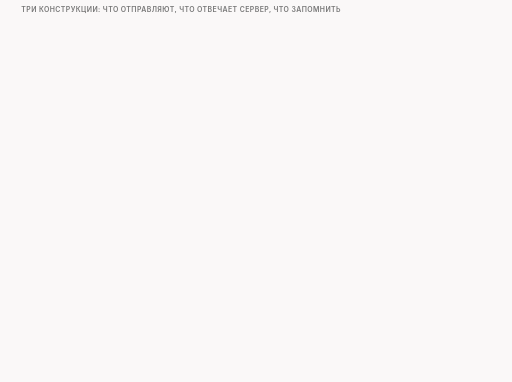
t = 0.00 s
t = 1.50 s: frame unchanged from t = 0.00 s, image omitted
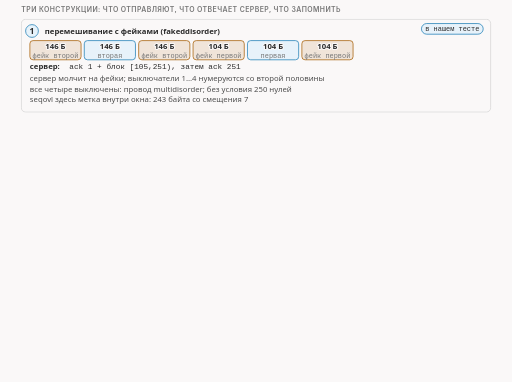
t = 2.45 s
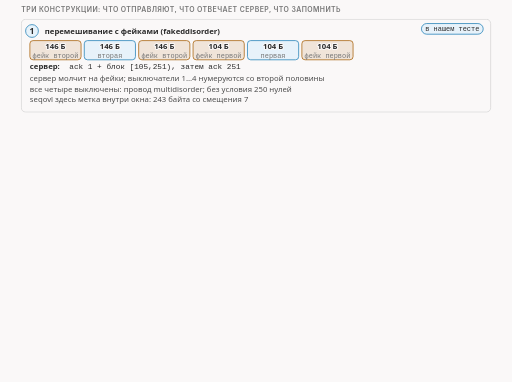
t = 4.59 s
t = 6.73 s: frame unchanged from t = 4.59 s, image omitted
t = 8.86 s: frame unchanged from t = 4.59 s, image omitted

The animated SVG that drew these frames (rendered in a browser with its animation timeline set to each time). Animation: 8 CSS @keyframes rules; frames cover the first 8.86 s, repeats indefinitely.

<svg xmlns="http://www.w3.org/2000/svg" class="v08-s20-three-constructions-table" viewBox="0 0 960 716" width="960" height="716" role="img" aria-labelledby="v08-s20-three-constructions-table-t v08-s20-three-constructions-table-d">
<title id="v08-s20-three-constructions-table-t">Три конструкции: сводка</title>
<desc id="v08-s20-three-constructions-table-d">Сводка по трём конструкциям: перемешивание с фейками отправляет шесть пакетов, фейк второй половины в 146 байт, настоящая вторая, ещё фейк второй, потом то же с первой половиной в 104 байта, сервер сначала держит вторую половину в стороне и ждёт байт номер 251, выключатели нумеруются со второй половины, при всех выключенных остаётся провод multidisorder, без условия приложение получает 250 нулей, а seqovl здесь метка внутри окна; имя между двойниками отправляет пять пакетов, 97, двойник в 15, имя в 15, тот же двойник и хвост в 138 байт, сервер ждёт байт номер 98, потом 251, двойник той же длины один на вызов, шаблон подгоняется под длину, без условия сервер видит чужое имя, midhost режет настоящее имя, disorder_after отправляет хвост наоборот, а pos функция не читает; пара из двух экземпляров, fake и после него multisplit, отправляет фейк в 680 байт и три настоящие части в 1, 103 и 146 байт, сервер ждёт байт номер 2 и затем 251, условие у fake не касается частей, а оригинал выбрасывается один раз; все числа относятся к нашему приёмнику и нашей игрушечной модели.</desc>
<style>.v08-s20-three-constructions-table{--fg:var(--dark,#2b2b2b);--fg2:var(--darkgray,#4e4e4e);--mute:var(--gray,#767676);--line:var(--lightgray,#d4d4d4);--acc:var(--secondary,#1f7fb5);--tint:var(--highlight,rgba(178,225,255,.28));--bg:var(--light,#faf8f8);--rej:#c4372b;--rejt:rgba(196,55,43,.10);--ok:#237a4b;--okt:rgba(35,122,75,.11);--amb:#a8610a;--ambt:rgba(168,97,10,.13)}
@media (prefers-color-scheme:dark){.v08-s20-three-constructions-table{--fg:var(--dark,#ebebec);--fg2:var(--darkgray,#d4d4d4);--mute:var(--gray,#9a9a9a);--line:var(--lightgray,#4a474a);--acc:var(--secondary,#b2e1ff);--tint:var(--highlight,rgba(178,225,255,.14));--bg:var(--light,#161618);--rej:#ff8f80;--rejt:rgba(255,143,128,.14);--ok:#7fd9a1;--okt:rgba(127,217,161,.13);--amb:#f0b866;--ambt:rgba(240,184,102,.14)}}
.v08-s20-three-constructions-table .bg{fill:var(--bg)}
.v08-s20-three-constructions-table text{font-family:var(--bodyFont,'Source Sans 3'),system-ui,-apple-system,'Segoe UI',Roboto,sans-serif;font-size:16px;fill:var(--fg2);paint-order:stroke;stroke:var(--bg);stroke-width:4px;stroke-linejoin:round}
.v08-s20-three-constructions-table .tk{font-weight:600;fill:var(--fg)}
.v08-s20-three-constructions-table .sm{font-size:14.5px}
.v08-s20-three-constructions-table .m{font-family:var(--codeFont,'JetBrains Mono'),ui-monospace,'Cascadia Code',Consolas,monospace;font-size:14.5px}
.v08-s20-three-constructions-table .mk{font-family:var(--codeFont,'JetBrains Mono'),ui-monospace,'Cascadia Code',Consolas,monospace;font-size:14.5px;font-weight:600;fill:var(--fg)}
.v08-s20-three-constructions-table .hx{font-family:var(--codeFont,'JetBrains Mono'),ui-monospace,'Cascadia Code',Consolas,monospace;font-size:14px;font-weight:600;fill:var(--fg);stroke:none}
.v08-s20-three-constructions-table .ix{font-family:var(--codeFont,'JetBrains Mono'),ui-monospace,'Cascadia Code',Consolas,monospace;font-size:13px;fill:var(--mute);stroke:none}
.v08-s20-three-constructions-table .big{font-size:22px}
.v08-s20-three-constructions-table .ml{font-family:var(--codeFont,'JetBrains Mono'),ui-monospace,'Cascadia Code',Consolas,monospace;font-size:17px;font-weight:600;fill:var(--fg)}
.v08-s20-three-constructions-table .cap{font-family:var(--headerFont,Inter),system-ui,-apple-system,'Segoe UI',Roboto,sans-serif;font-size:13px;font-weight:600;letter-spacing:.06em;text-transform:uppercase;fill:var(--mute)}
.v08-s20-three-constructions-table .mu{fill:var(--mute)}.v08-s20-three-constructions-table .fg{fill:var(--fg)}.v08-s20-three-constructions-table .acc{fill:var(--acc)}.v08-s20-three-constructions-table .rej{fill:var(--rej)}.v08-s20-three-constructions-table .ok{fill:var(--ok)}.v08-s20-three-constructions-table .amb{fill:var(--amb)}
.v08-s20-three-constructions-table .c{text-anchor:middle}.v08-s20-three-constructions-table .r{text-anchor:end}.v08-s20-three-constructions-table .ns{stroke:none}
.v08-s20-three-constructions-table .bx{fill:var(--bg);stroke:var(--line);stroke-width:1.4}
.v08-s20-three-constructions-table .bxs{fill:var(--bg);stroke:var(--mute);stroke-width:1.4}
.v08-s20-three-constructions-table .bxa{fill:var(--tint);stroke:var(--acc);stroke-width:1.4}
.v08-s20-three-constructions-table .bxr{fill:var(--rejt);stroke:var(--rej);stroke-width:1.4}
.v08-s20-three-constructions-table .bxo{fill:var(--okt);stroke:var(--ok);stroke-width:1.4}
.v08-s20-three-constructions-table .bxb{fill:var(--ambt);stroke:var(--amb);stroke-width:1.4}
.v08-s20-three-constructions-table .pl{fill:var(--bg);stroke:var(--fg);stroke-width:1.6}
.v08-s20-three-constructions-table .fs{fill:var(--mute);fill-opacity:.22;stroke:none}
.v08-s20-three-constructions-table .bxg{fill:var(--mute);fill-opacity:.2;stroke:var(--mute);stroke-width:1.4}
.v08-s20-three-constructions-table .bxn{fill:none;stroke:var(--fg);stroke-width:2}
.v08-s20-three-constructions-table .bxd{fill:none;stroke:var(--mute);stroke-width:1.3;stroke-dasharray:5 4}
.v08-s20-three-constructions-table .fa{fill:var(--tint);stroke:none}.v08-s20-three-constructions-table .fr{fill:var(--rejt);stroke:none}.v08-s20-three-constructions-table .fb{fill:var(--ambt);stroke:none}.v08-s20-three-constructions-table .fo{fill:var(--okt);stroke:none}
.v08-s20-three-constructions-table .lm{fill:none;stroke:var(--mute);stroke-width:1.4}
.v08-s20-three-constructions-table .lmd{fill:none;stroke:var(--mute);stroke-width:1.4;stroke-dasharray:5 4}
.v08-s20-three-constructions-table .la{fill:none;stroke:var(--acc);stroke-width:2}
.v08-s20-three-constructions-table .lf{fill:none;stroke:var(--fg2);stroke-width:2}
.v08-s20-three-constructions-table .lr{fill:none;stroke:var(--rej);stroke-width:2.4}
.v08-s20-three-constructions-table .lcut{fill:none;stroke:var(--rej);stroke-width:1.8;stroke-dasharray:6 4}
.v08-s20-three-constructions-table .lb{fill:none;stroke:var(--amb);stroke-width:2}
.v08-s20-three-constructions-table .lo{fill:none;stroke:var(--ok);stroke-width:2.4}
.v08-s20-three-constructions-table .hf{fill:var(--fg2)}.v08-s20-three-constructions-table .ha{fill:var(--acc)}.v08-s20-three-constructions-table .hr{fill:var(--rej)}.v08-s20-three-constructions-table .hm{fill:var(--mute)}.v08-s20-three-constructions-table .hb{fill:var(--amb)}
.v08-s20-three-constructions-table .fun{fill:var(--tint);stroke:var(--acc);stroke-width:1;stroke-opacity:.55}
.v08-s20-three-constructions-table .a{animation-duration:80s;animation-timing-function:cubic-bezier(.3,.6,.25,1);animation-iteration-count:infinite;animation-fill-mode:both}
@media (prefers-reduced-motion:reduce){.v08-s20-three-constructions-table .a{animation:none}.v08-s20-three-constructions-table .tr{display:none}}
.v08-s20-three-constructions-table .fl{fill:var(--bg);stroke:none}
.v08-s20-three-constructions-table .bxw{fill:var(--bg);stroke:var(--amb);stroke-width:1.4;stroke-dasharray:5 4}
.v08-s20-three-constructions-table .bxwa{fill:var(--bg);stroke:var(--acc);stroke-width:1.4;stroke-dasharray:5 4}
.v08-s20-three-constructions-table .bxrd{fill:none;stroke:var(--rej);stroke-width:2.4;stroke-dasharray:6 4}
.v08-s20-three-constructions-table .lbd{fill:none;stroke:var(--amb);stroke-width:2;stroke-dasharray:6 4}
.v08-s20-three-constructions-table .bxz{fill:var(--mute);fill-opacity:.28;stroke:var(--mute);stroke-width:1.2}
.v08-s20-three-constructions-table .bxoo{fill:var(--bg);stroke:var(--ok);stroke-width:2.2}
.v08-s20-three-constructions-table .bxbb{fill:var(--bg);stroke:var(--amb);stroke-width:2.2}
.v08-s20-three-constructions-table .bxrr{fill:var(--bg);stroke:var(--rej);stroke-width:2.2}
.v08-s20-three-constructions-table .bxaa{fill:var(--bg);stroke:var(--acc);stroke-width:2.2}
@keyframes v08-s20-three-constructions-table-k1{0.0%{opacity:0}2.5%{opacity:0}3.063%{opacity:1}97.875%{opacity:1}98.625%{opacity:0}100%{opacity:0}}.v08-s20-three-constructions-table .e1{animation-name:v08-s20-three-constructions-table-k1}@keyframes v08-s20-three-constructions-table-k2{0.0%{opacity:0}13.75%{opacity:0}14.312%{opacity:1}97.875%{opacity:1}98.625%{opacity:0}100%{opacity:0}}.v08-s20-three-constructions-table .e2{animation-name:v08-s20-three-constructions-table-k2}@keyframes v08-s20-three-constructions-table-k3{0.0%{opacity:0}25.0%{opacity:0}25.562%{opacity:1}97.875%{opacity:1}98.625%{opacity:0}100%{opacity:0}}.v08-s20-three-constructions-table .e3{animation-name:v08-s20-three-constructions-table-k3}@keyframes v08-s20-three-constructions-table-k4{0.0%{opacity:0}37.5%{opacity:0}38.062%{opacity:1}97.875%{opacity:1}98.625%{opacity:0}100%{opacity:0}}.v08-s20-three-constructions-table .e4{animation-name:v08-s20-three-constructions-table-k4}@keyframes v08-s20-three-constructions-table-k5{0.0%{opacity:0}38.75%{opacity:0}39.312%{opacity:1}97.875%{opacity:1}98.625%{opacity:0}100%{opacity:0}}.v08-s20-three-constructions-table .e5{animation-name:v08-s20-three-constructions-table-k5}@keyframes v08-s20-three-constructions-table-k6{0.0%{opacity:0}40.0%{opacity:0}40.562%{opacity:1}97.875%{opacity:1}98.625%{opacity:0}100%{opacity:0}}.v08-s20-three-constructions-table .e6{animation-name:v08-s20-three-constructions-table-k6}@keyframes v08-s20-three-constructions-table-k7{0.0%{opacity:0}41.25%{opacity:0}41.812%{opacity:1}97.875%{opacity:1}98.625%{opacity:0}100%{opacity:0}}.v08-s20-three-constructions-table .e7{animation-name:v08-s20-three-constructions-table-k7}@keyframes v08-s20-three-constructions-table-k8{0.0%{opacity:0}42.5%{opacity:0}43.062%{opacity:1}97.875%{opacity:1}98.625%{opacity:0}100%{opacity:0}}.v08-s20-three-constructions-table .e8{animation-name:v08-s20-three-constructions-table-k8}</style>
<rect class="bg" x="0" y="0" width="960" height="716"/>
<g><text class="cap" x="40" y="22">три конструкции: что отправляют, что отвечает сервер, что запомнить</text></g>
<g class="a e1"><rect class="bx" x="40" y="36" width="880" height="174" rx="8"/><circle class="bxa" cx="60" cy="58" r="12"/><text class="tk c ns" x="60" y="63">1</text><text class="sm tk" x="84" y="63">перемешивание с фейками (fakeddisorder)</text><rect class="bxb" x="56" y="76" width="96" height="36" rx="6"/><text class="sm tk c" x="104" y="92">146 Б</text><text class="ix c" x="104" y="109">фейк второй</text><rect class="bxa" x="158" y="76" width="96" height="36" rx="6"/><text class="sm tk c" x="206" y="92">146 Б</text><text class="ix c" x="206" y="109">вторая</text><rect class="bxb" x="260" y="76" width="96" height="36" rx="6"/><text class="sm tk c" x="308" y="92">146 Б</text><text class="ix c" x="308" y="109">фейк второй</text><rect class="bxb" x="362" y="76" width="96" height="36" rx="6"/><text class="sm tk c" x="410" y="92">104 Б</text><text class="ix c" x="410" y="109">фейк первой</text><rect class="bxa" x="464" y="76" width="96" height="36" rx="6"/><text class="sm tk c" x="512" y="92">104 Б</text><text class="ix c" x="512" y="109">первая</text><rect class="bxb" x="566" y="76" width="96" height="36" rx="6"/><text class="sm tk c" x="614" y="92">104 Б</text><text class="ix c" x="614" y="109">фейк первой</text><text class="sm tk" x="56" y="130">сервер:</text><text class="m fg" x="130" y="130">ack 1 + блок [105,251), затем ack 251</text><text class="sm" x="56" y="152">сервер молчит на фейки; выключатели 1…4 нумеруются со второй половины</text><text class="sm" x="56" y="172">все четыре выключены: провод multidisorder; без условия 250 нулей</text><text class="sm" x="56" y="192">seqovl здесь метка внутри окна: 243 байта со смещения 7</text><rect class="bxa" x="790.2" y="44" width="115.8" height="20" rx="10"/><text class="ix c fg" x="848.1" y="58">в нашем тесте</text></g>
<g class="a e2"><rect class="bx" x="40" y="222" width="880" height="174" rx="8"/><circle class="bxa" cx="60" cy="244" r="12"/><text class="tk c ns" x="60" y="249">2</text><text class="sm tk" x="84" y="249">имя между двойниками (hostfakesplit)</text><rect class="bxa" x="56" y="262" width="112" height="36" rx="6"/><text class="sm tk c" x="112" y="278">97 Б</text><text class="ix c" x="112" y="295">до имени</text><rect class="bxb" x="174" y="262" width="112" height="36" rx="6"/><text class="sm tk c" x="230" y="278">15 Б</text><text class="ix c" x="230" y="295">двойник</text><rect class="bxa" x="292" y="262" width="112" height="36" rx="6"/><text class="sm tk c" x="348" y="278">15 Б</text><text class="ix c" x="348" y="295">имя</text><rect class="bxb" x="410" y="262" width="112" height="36" rx="6"/><text class="sm tk c" x="466" y="278">15 Б</text><text class="ix c" x="466" y="295">двойник</text><rect class="bxa" x="528" y="262" width="112" height="36" rx="6"/><text class="sm tk c" x="584" y="278">138 Б</text><text class="ix c" x="584" y="295">хвост</text><text class="sm tk" x="56" y="316">сервер:</text><text class="m fg" x="130" y="316">ack 98, затем ack 251</text><text class="sm" x="56" y="338">двойник той же длины, один на вызов, уходит дважды; шаблон host под длину</text><text class="sm" x="56" y="358">без условия сервер видит чужое имя; pos функция не читает</text><text class="sm" x="56" y="378">midhost режет настоящее имя (смещения 98…111); disorder_after: хвост наоборот (с 113)</text><rect class="bxa" x="790.2" y="230" width="115.8" height="20" rx="10"/><text class="ix c fg" x="848.1" y="244">в нашем тесте</text></g>
<g class="a e3"><rect class="bx" x="40" y="408" width="880" height="154" rx="8"/><circle class="bxa" cx="60" cy="430" r="12"/><text class="tk c ns" x="60" y="435">3</text><text class="sm tk" x="84" y="435">два экземпляра: fake, а после него multisplit</text><rect class="bxb" x="56" y="448" width="112" height="36" rx="6"/><text class="sm tk c" x="112" y="464">680 Б</text><text class="ix c" x="112" y="481">фейк</text><rect class="bxa" x="174" y="448" width="112" height="36" rx="6"/><text class="sm tk c" x="230" y="464">1 Б</text><text class="ix c" x="230" y="481">часть 1</text><rect class="bxa" x="292" y="448" width="112" height="36" rx="6"/><text class="sm tk c" x="348" y="464">103 Б</text><text class="ix c" x="348" y="481">часть 2</text><rect class="bxa" x="410" y="448" width="112" height="36" rx="6"/><text class="sm tk c" x="466" y="464">146 Б</text><text class="ix c" x="466" y="481">часть 3</text><text class="sm tk" x="56" y="502">сервер:</text><text class="m fg" x="130" y="502">ack 2, затем ack 251</text><text class="sm" x="56" y="524">условие у fake не касается частей: настоящие части идут без MD5</text><text class="sm" x="56" y="544">оригинал выбрасывается один раз, поэтому его на проводе нет</text><rect class="bxa" x="790.2" y="416" width="115.8" height="20" rx="10"/><text class="ix c fg" x="848.1" y="430">в нашем тесте</text></g>
<g class="a e4"><text class="cap" x="40" y="580">откуда знаем</text></g>
<g class="a e5"><rect class="bxa" x="40" y="590" width="115.8" height="20" rx="10"/><text class="ix c fg" x="97.9" y="604">в нашем тесте</text><text class="sm" x="200" y="605">провод и ответы сервера в нашем тесте</text></g>
<g class="a e6"><rect class="bxb" x="40" y="618" width="123.6" height="20" rx="10"/><text class="ix c fg" x="101.8" y="632">прогон функций</text><text class="sm" x="200" y="633">границы значений</text></g>
<g class="a e7"><rect class="bxs" x="40" y="646" width="154.9" height="20" rx="10"/><text class="ix c fg" x="117.5" y="660">по общим сведениям</text><text class="sm" x="200" y="661">про настоящие серверы и настоящее оборудование проверить нечем</text></g>
<g class="a e8"><text class="sm mu" x="40" y="692">всё про наш приёмник (Linux) и нашу игрушечную модель; другие приёмники и настройки не проверены</text></g>
</svg>
